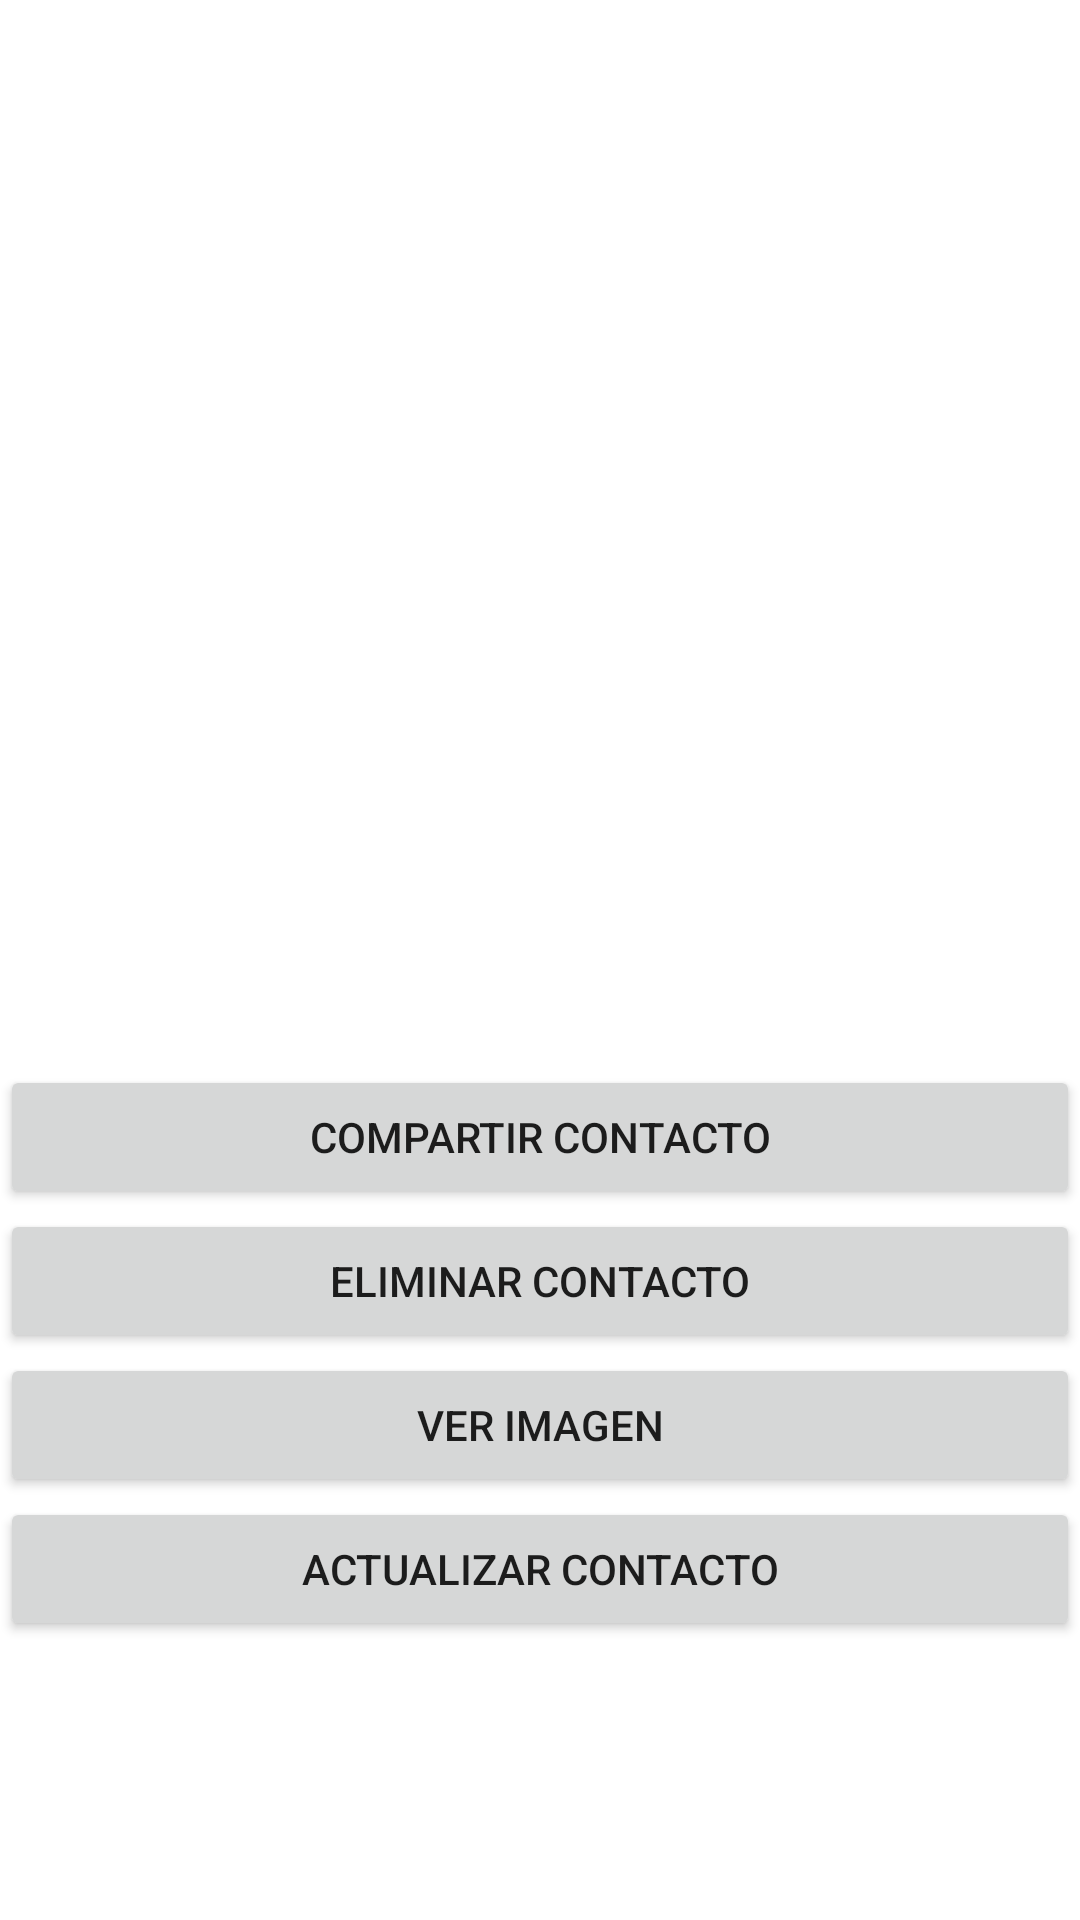

This screen was rendered from an Android layout file. Write that file and the resources it references.
<!-- AndroidManifest.xml: application theme Theme.TL01E119 -->
<!-- res/layout/activity_list.xml -->
<?xml version="1.0" encoding="utf-8"?>
<LinearLayout xmlns:android="http://schemas.android.com/apk/res/android"
    xmlns:app="http://schemas.android.com/apk/res-auto"
    xmlns:tools="http://schemas.android.com/tools"
    android:layout_width="match_parent"
    android:layout_height="match_parent"
    android:orientation="vertical"
    tools:context=".ActivityList">

    <ListView
        android:id="@+id/listadatos"
        android:layout_width="match_parent"
        android:layout_height="355dp" />

    <Button
        android:id="@+id/btncompartirc"
        android:layout_width="match_parent"
        android:layout_height="wrap_content"
        android:text="Compartir Contacto" />

    <Button
        android:id="@+id/btnEliminarc"
        android:layout_width="match_parent"
        android:layout_height="wrap_content"
        android:text="Eliminar Contacto" />

    <Button
        android:id="@+id/btnverimagen"
        android:layout_width="match_parent"
        android:layout_height="wrap_content"
        android:text="Ver Imagen" />

    <Button
        android:id="@+id/btnActualizarc"
        android:layout_width="match_parent"
        android:layout_height="wrap_content"
        android:text="Actualizar Contacto" />
</LinearLayout>
<!-- resources referenced by this layout -->
<resources>
  <style name="Theme.TL01E119" parent="Theme.MaterialComponents.DayNight.DarkActionBar">
          
          <item name="colorPrimary">@color/purple_500</item>
          <item name="colorPrimaryVariant">@color/purple_700</item>
          <item name="colorOnPrimary">@color/white</item>
          
          <item name="colorSecondary">@color/teal_200</item>
          <item name="colorSecondaryVariant">@color/teal_700</item>
          <item name="colorOnSecondary">@color/black</item>
          
          <item name="android:statusBarColor" tools:targetApi="l">?attr/colorPrimaryVariant</item>
          
      </style>
  <!-- not gathered from this repository: default colours our renderer supplied (Android Studio template values) -->
  <color name="purple_500">#FF6200EE</color>
  <color name="purple_700">#FF3700B3</color>
  <color name="teal_200">#FF03DAC5</color>
  <color name="teal_700">#FF018786</color>
  <color name="black">#FF000000</color>
  <color name="white">#FFFFFFFF</color>
</resources>
